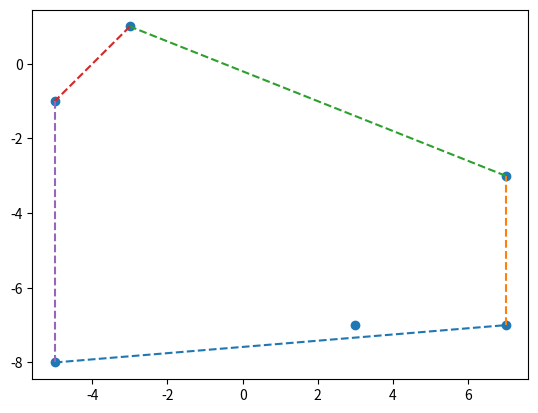

Source code (Python):
import matplotlib.pyplot as plt
from random import randint


def min_point(points, n_points):
    """
    Return the index of the closest point to (0,0)
    :param points: tuple of list for each coordinate
    :param n_points: number of points
    :return: the index of the selected point in the list
    """
    min_y_indexes = [0]
    min_y = points[1][0]

    # Find minimum y
    for k in range(1, n_points):
        if points[1][k] < min_y:
            min_y_indexes = [k]
        elif points[1][k] == min_y:
            min_y_indexes.append(k)

    # Among the points having the smallest y, find the points having the smallest x
    min_x = points[0][min_y_indexes[0]]
    min_index = min_y_indexes[0]

    for k in min_y_indexes:
        if points[0][k] < min_x:
            min_index = k

    return min_index


def orient(points, i, j, k):  # FIXME: add doc
    """

    :param points:
    :param i:
    :param j:
    :param k:
    :return:
    """
    a = points[0][j] - points[0][i]
    b = points[1][j] - points[1][i]
    c = points[0][k] - points[0][i]
    d = points[1][k] - points[1][i]

    # Determinant
    r = 0.5 * (a * d - b * c)

    if r == 0:
        return 0
    elif r > 0:
        return 1
    else:
        return -1


def get_next_point(points, n_points, current_point):
    """
    Returns the next point in the convex hull
    :param points: tuple of list
    :param n_points: number of points
    :param current_point: current point
    :return: the index of the next point
    """
    if current_point == 0:
        next_point_index = 1
    else:
        next_point_index = 0

    for point in range(n_points):
        if point != current_point and orient(points, current_point, point, next_point_index) > 0:
            next_point_index = point

    return next_point_index


def jarvis_march(points):
    """
    Returns the convex hull of the given set of point

    :param points:
    :return: ordered list of the indexes of the point
    """
    n_points = len(points[0])
    convex_hull_indexes = [min_point(points, n_points)]
    next_point = get_next_point(points, n_points, convex_hull_indexes[0])

    while next_point != convex_hull_indexes[0]:
        convex_hull_indexes.append(next_point)
        next_point = get_next_point(points, n_points, convex_hull_indexes[-1])

    # Convert the convex hull to coordinates
    convex_hull_x = []
    convex_hull_y = []

    for point in convex_hull_indexes:
        convex_hull_x.append(points[0][point])
        convex_hull_y.append(points[1][point])

    return convex_hull_x, convex_hull_y


def show_points(x, y):
    plt.scatter(x, y)


def random_points(n: int, x, y):
    """
    Returns the coordinates of a set of random points. No doublon is allowed.
    :type n: int
    :param n: number of points
    :param x: x range
    :param y: y range
    :return: a tuple of list
    """
    X = []
    Y = []
    generated_points = []
    i = 0

    while i < n:
        u = randint(-x, x)
        v = randint(-y, y)

        # If new point doesn't exist already
        if generated_points.count([u, v]) == 0:
            generated_points.append([u, v])
            X.append(u)
            Y.append(v)
            i += 1

    return X, Y


N_POINTS = 6
RANGE = 10

points = random_points(N_POINTS, RANGE, RANGE)
show_points(points[0], points[1])

convex_hull_x, convex_hull_y = jarvis_march(points)
n = len(convex_hull_x)

# Plot the convex hull
for i in range(n - 1):
    plt.plot([convex_hull_x[i], convex_hull_x[i + 1]], [convex_hull_y[i], convex_hull_y[i + 1]], linestyle='dashed')
plt.plot([convex_hull_x[-1], convex_hull_x[0]], [convex_hull_y[-1], convex_hull_y[0]], linestyle='dashed')
plt.show()
